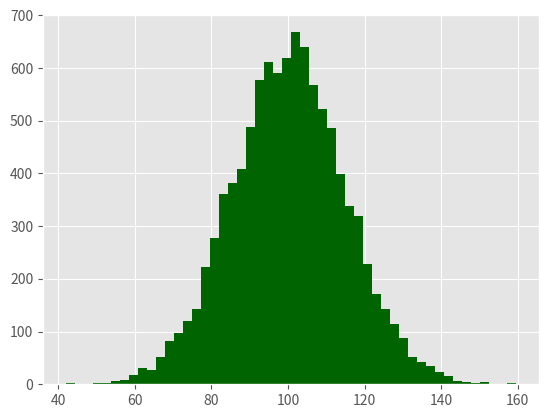

Write Python code to recreate this figure. (Note: this script raises an exception after producing the figure.)
import numpy as np
import matplotlib.pyplot as plt
plt.style.use('ggplot')

mu1, mu2, sigma = 100, 130, 15
x1 = mu1 + sigma*np.random.randn(10000)
x2 = mu2 + sigma*np.random.randn(10000)

fig = plt.figure()
ax1 = fig.add_subplot(1,1,1)
n, bins, patches = ax1.hist(x1, bins=50, normed=False, color='darkgreen')
n, bins, patches = ax1.hist(x2, bins=50, normed=False, color='orange', alpha=0.5)
ax1.xaxis.set_ticks_position('bottom')
ax1.yaxis.set_ticks_position('left')

plt.xlabel('Bins')
plt.ylabel('Number of Values in Bin')
fig.suptitle('Histograms', fontsize=14, fontweight='bold')
ax1.set_title('Two Frequency Distributions')

plt.savefig('histogram.png', dpi=400, bbox_inches='tight')
plt.show()
